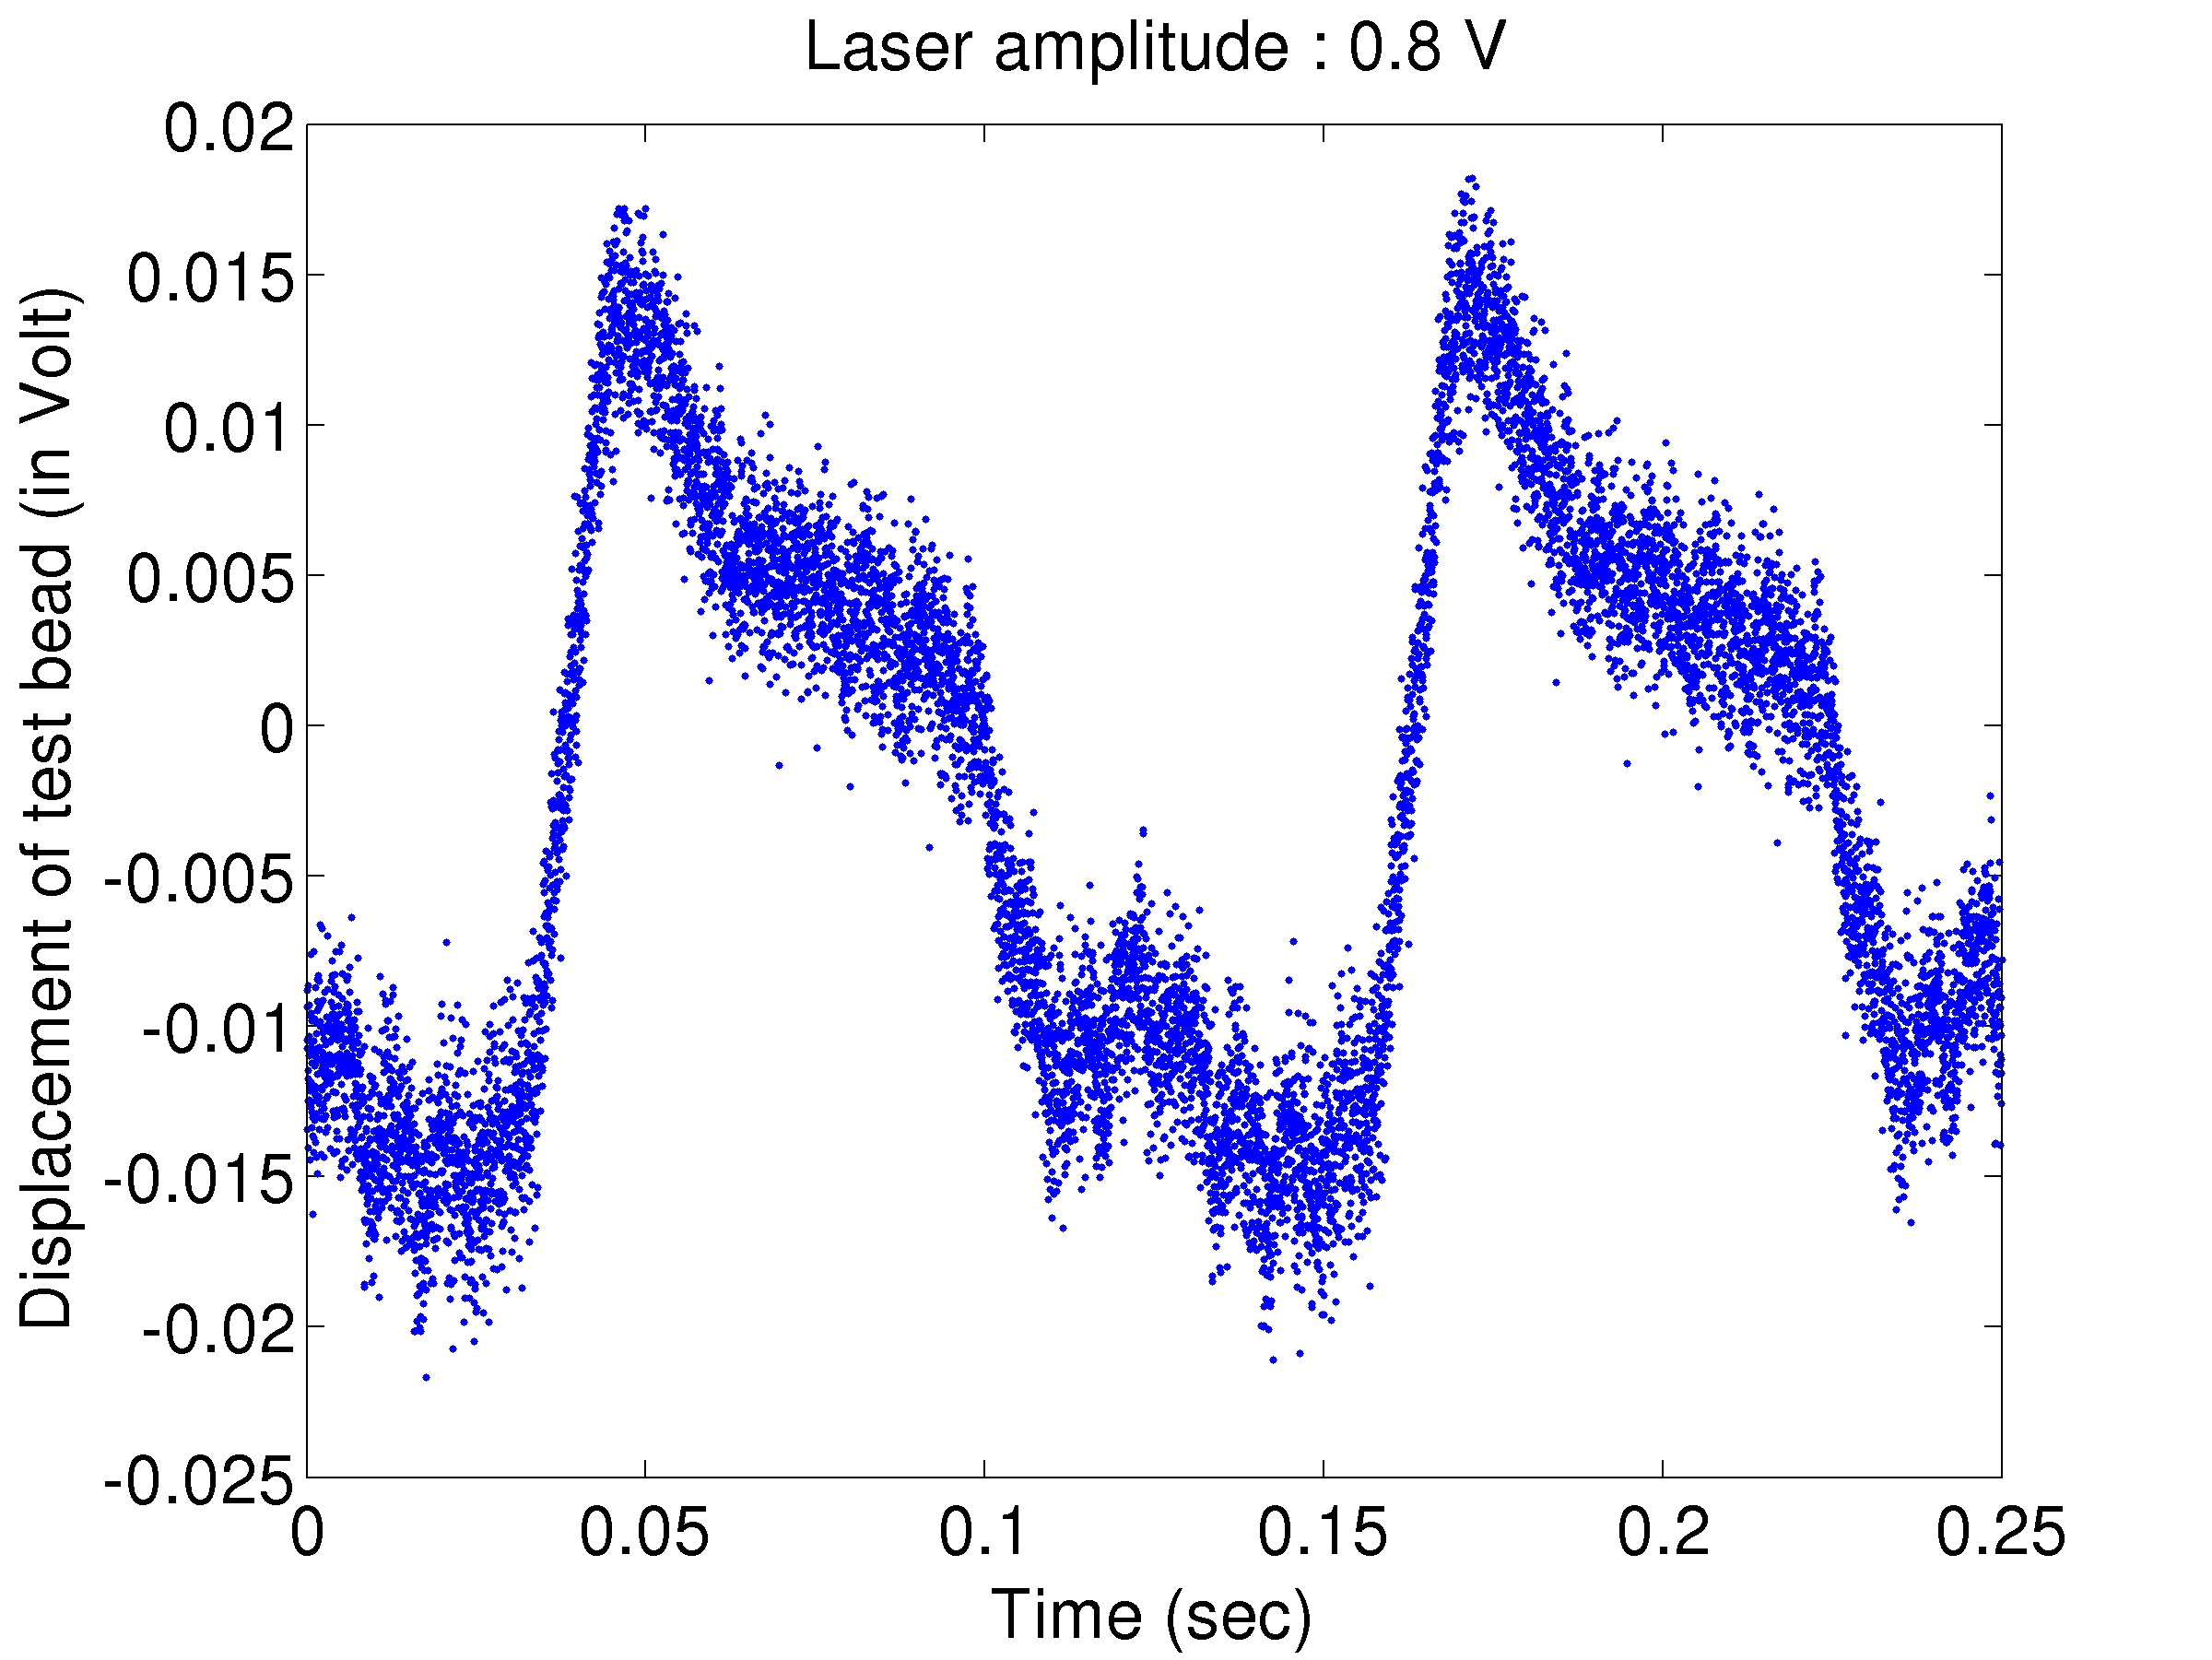

The table this chart was drawn from, first rows:
0.000025, -0.468785, -0.008785
0.00005, -0.4704, -0.01044
0.000075, -0.4734, -0.01342
0.0001, -0.4693, -0.009345
0.000125, -0.4707, -0.01073
0.00015, -0.4686, -0.008641
0.000175, -0.474, -0.01403
0.0002, -0.4717, -0.01174
0.000225, -0.4715, -0.01147
0.00025, -0.4725, -0.01247
0.000275, -0.4719, -0.01191
0.0003, -0.4725, -0.01245
0.000325, -0.4693, -0.009276
0.00035, -0.4705, -0.01049
0.000375, -0.471, -0.01097
0.0004, -0.4703, -0.01033
0.000425, -0.472, -0.01202
0.00045, -0.4744, -0.01444
0.000475, -0.472, -0.01196
0.0005, -0.4722, -0.01215
0.000525, -0.4696, -0.009629
0.00055, -0.4727, -0.01268
0.000575, -0.4719, -0.01186
0.0006, -0.4709, -0.01087
0.000625, -0.4676, -0.007591
0.00065, -0.4696, -0.009572
0.000675, -0.4707, -0.01071
0.0007, -0.4698, -0.00981
0.000725, -0.4728, -0.01283
0.00075, -0.4725, -0.01252
0.000775, -0.4734, -0.01335
0.0008, -0.4712, -0.01122
0.000825, -0.4737, -0.01366
0.00085, -0.4763, -0.01626
0.000875, -0.4737, -0.01366
0.0009, -0.472, -0.012
0.000925, -0.473, -0.01302
0.00095, -0.4709, -0.01087
0.000975, -0.4742, -0.0142
0.001, -0.4675, -0.007499
0.001025, -0.4705, -0.01049
0.00105, -0.4698, -0.009812
0.001075, -0.4737, -0.01371
0.0011, -0.4698, -0.009761
0.001125, -0.4722, -0.01223
0.00115, -0.4731, -0.01311
0.001175, -0.4713, -0.0113
0.0012, -0.472, -0.012
0.001225, -0.4687, -0.008695
0.00125, -0.473, -0.01297
0.001275, -0.4712, -0.01121
0.0013, -0.471, -0.011
0.001325, -0.4707, -0.01075
0.00135, -0.4739, -0.01386
0.001375, -0.472, -0.01204
0.0014, -0.4702, -0.01023
0.001425, -0.4729, -0.01291
0.00145, -0.4744, -0.01435
0.001475, -0.4723, -0.01234
0.0015, -0.4699, -0.009877
0.001525, -0.4684, -0.00844
... 9,939 more rows
